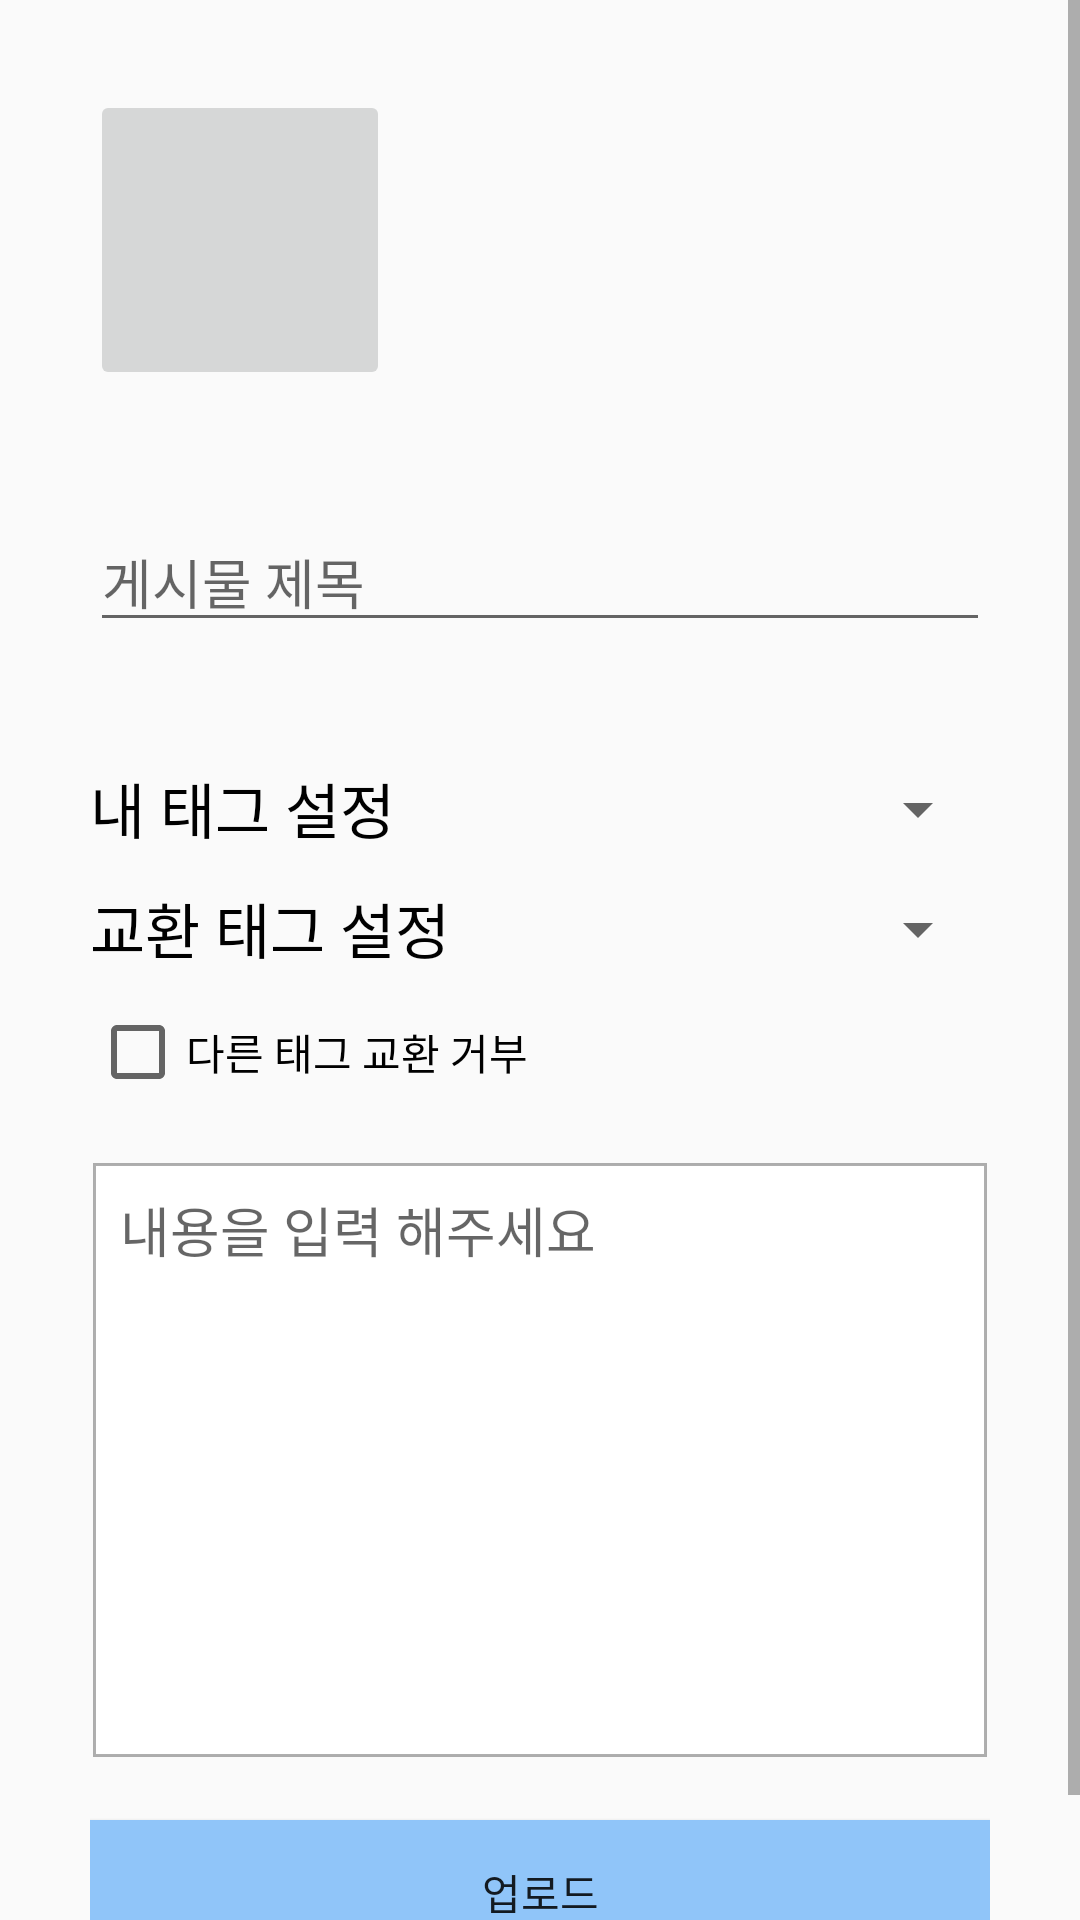

This screen was rendered from an Android layout file. Write that file and the resources it references.
<!-- AndroidManifest.xml: application theme Theme.EchoFarm -->
<!-- res/layout/activity_edit_post.xml -->
<ScrollView xmlns:android="http://schemas.android.com/apk/res/android"
    android:id="@+id/editPost_scrollView"
    android:layout_width="match_parent"
    android:layout_height="match_parent">

    <LinearLayout
        android:layout_width="match_parent"
        android:layout_height="match_parent"
        android:orientation="vertical"
        android:padding="30dp">
        <LinearLayout
            android:layout_width="wrap_content"
            android:layout_height="wrap_content"
            android:orientation="horizontal">
        <ImageButton
            android:id="@+id/first_upload_photo_btn"
            android:layout_width="100dp"
            android:layout_height="100dp"
            android:src="@drawable/camera"
            android:scaleType="fitXY"
            android:padding="25dp"/>

            <ImageButton
                android:id="@+id/additional_upload_btn"
                android:layout_width="100dp"
                android:layout_height="100dp"
                android:src="@drawable/plus_icon"
                android:scaleType="fitXY"
                android:padding="30dp"
                android:visibility="gone"/>
        </LinearLayout>
        <TextView
            android:id="@+id/uploaded_check_text"
            android:layout_width="wrap_content"
            android:layout_height="wrap_content"
            android:text="사진을 업로드 해주세요."
            android:textColor="#F00"
            android:visibility="invisible"/>

        <EditText
            android:id="@+id/post_title_edittext"
            android:layout_width="match_parent"
            android:layout_height="match_parent"
            android:hint="게시물 제목"
            android:layout_marginTop="20dp"/>
        <TextView
            android:id="@+id/post_title_check_text"
            android:layout_width="wrap_content"
            android:layout_height="wrap_content"
            android:text="제목을 입력해 주세요."
            android:textColor="#F00"
            android:visibility="invisible"/>

        <LinearLayout
            android:layout_width="match_parent"
            android:layout_height="wrap_content">
            <TextView
                android:layout_width="180dp"
                android:layout_height="wrap_content"
                android:text="내 태그 설정"
                android:textColor="@color/black"
                android:textSize="20dp"
                android:layout_marginTop="20dp"
                android:layout_marginRight="15dp"/>

            <Spinner
                android:id="@+id/my_tag"
                android:layout_weight="1"
                android:layout_width="0dp"
                android:layout_height="30dp"
                android:layout_marginTop="20dp"/>

        </LinearLayout>

        <LinearLayout
            android:layout_width="match_parent"
            android:layout_height="wrap_content">

            <TextView
                android:layout_width="180dp"
                android:layout_height="wrap_content"
                android:text="교환 태그 설정"
                android:textColor="@color/black"
                android:textSize="20dp"
                android:layout_marginTop="10dp"
                android:layout_marginRight="15dp"/>

            <Spinner
                android:id="@+id/exchange_tag"
                android:layout_weight="1"
                android:layout_width="0dp"
                android:layout_height="30dp"
                android:layout_marginTop="10dp"/>

        </LinearLayout>


        <CheckBox
            android:id="@+id/other_tag_disallow_checkbox"
            android:layout_width="wrap_content"
            android:layout_height="wrap_content"
            android:text="다른 태그 교환 거부"
            android:layout_marginTop="10dp"/>

        <EditText
            android:id="@+id/post_contents_edittext"
            android:layout_width="match_parent"
            android:layout_height="200dp"
            android:background="@drawable/black_edittext"
            android:gravity="left"
            android:padding="10dp"
            android:hint="내용을 입력 해주세요"
            android:layout_marginTop="20dp"/>

        <Button
            android:id="@+id/post_upload_btn"
            android:layout_width="match_parent"
            android:layout_height="wrap_content"
            android:text="업로드"
            android:layout_marginTop="20dp"
            android:background="#90C5F9"/>
    </LinearLayout>

</ScrollView>
<!-- resources referenced by this layout -->
<resources>
  <!-- drawable black_edittext (drawable) -->
  <?xml version="1.0" encoding="utf-8"?>
  <layer-list xmlns:android="http://schemas.android.com/apk/res/android">
      <item
          android:bottom="1dp"
          android:left="1dp"
          android:right="1dp"
          android:top="1dp">
          <shape android:shape="rectangle" >
              <stroke
                  android:width="1dp"
                  android:color="#50000000" />
              <solid android:color="#FFFFFF" />
          </shape>
      </item>
  
  </layer-list>
  <style name="Theme.EchoFarm" parent="Theme.AppCompat.DayNight.DarkActionBar">
          
          <item name="colorPrimary">@color/white</item>
          <item name="colorPrimaryVariant">@color/purple_700</item>
          <item name="colorOnPrimary">@color/white</item>
          
          <item name="colorSecondary">@color/teal_200</item>
          <item name="colorSecondaryVariant">@color/teal_700</item>
          <item name="colorOnSecondary">@color/black</item>
          
          <item name="android:statusBarColor">?attr/colorPrimaryVariant</item>
          
      </style>
  <!-- not gathered from this repository: default colours our renderer supplied (Android Studio template values) -->
  <color name="purple_700">#FF3700B3</color>
  <color name="teal_200">#FF03DAC5</color>
  <color name="teal_700">#FF018786</color>
  <color name="black">#FF000000</color>
  <color name="white">#FFFFFFFF</color>
</resources>
